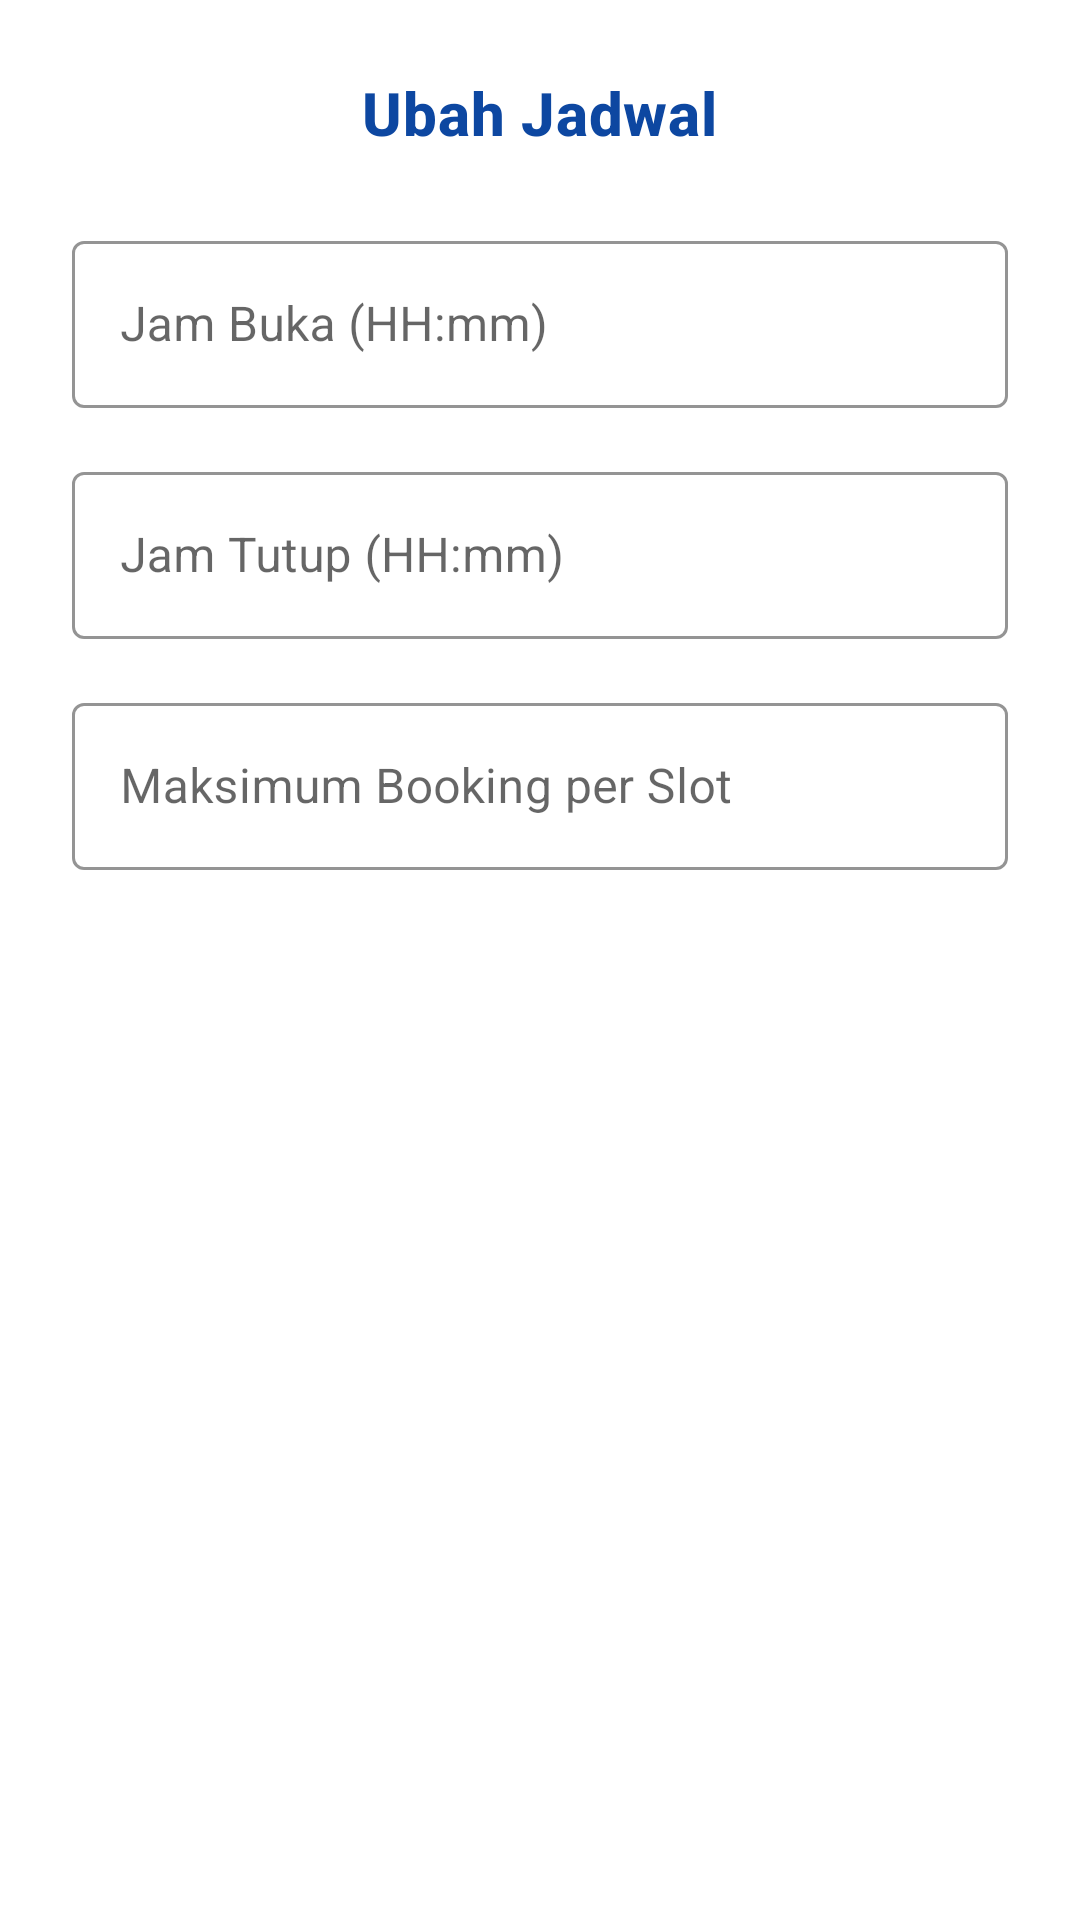

Layout XML and referenced resources for this Android screen:
<!-- AndroidManifest.xml: application theme Theme.BengkelAppClient -->
<!-- res/layout/dialog_edit_schedule.xml -->
<?xml version="1.0" encoding="utf-8"?>
<LinearLayout xmlns:android="http://schemas.android.com/apk/res/android"
    xmlns:app="http://schemas.android.com/apk/res-auto"
    android:layout_width="match_parent"
    android:layout_height="wrap_content"
    android:orientation="vertical"
    android:padding="24dp"
    android:background="@color/white">

    <TextView
        android:id="@+id/tv_dialog_title"
        android:layout_width="wrap_content"
        android:layout_height="wrap_content"
        android:layout_gravity="center_horizontal"
        android:layout_marginBottom="24dp"
        android:text="Ubah Jadwal"
        android:textAppearance="?attr/textAppearanceHeadline6"
        android:textColor="@color/indigoblue"
        android:textStyle="bold" />

    <com.google.android.material.textfield.TextInputLayout
        style="@style/Widget.MaterialComponents.TextInputLayout.OutlinedBox"
        android:layout_width="match_parent"
        android:layout_height="wrap_content"
        android:layout_marginBottom="16dp"
        android:hint="Jam Buka (HH:mm)"
        app:boxStrokeColor="@color/indigoblue"
        app:hintTextColor="@color/indigoblue"
        app:startIconDrawable="@drawable/baseline_calendar_today_24"
        app:startIconTint="@color/indigoblue">

        <com.google.android.material.textfield.TextInputEditText
            android:id="@+id/et_open_time"
            android:layout_width="match_parent"
            android:layout_height="wrap_content"
            android:inputType="time"
            android:textColor="@color/black" />
    </com.google.android.material.textfield.TextInputLayout>

    <com.google.android.material.textfield.TextInputLayout
        style="@style/Widget.MaterialComponents.TextInputLayout.OutlinedBox"
        android:layout_width="match_parent"
        android:layout_height="wrap_content"
        android:layout_marginBottom="16dp"
        android:hint="Jam Tutup (HH:mm)"
        app:boxStrokeColor="@color/indigoblue"
        app:hintTextColor="@color/indigoblue"
        app:startIconDrawable="@drawable/baseline_calendar_today_24"
        app:startIconTint="@color/indigoblue">

        <com.google.android.material.textfield.TextInputEditText
            android:id="@+id/et_close_time"
            android:layout_width="match_parent"
            android:layout_height="wrap_content"
            android:inputType="time"
            android:textColor="@color/black" />
    </com.google.android.material.textfield.TextInputLayout>

    <com.google.android.material.textfield.TextInputLayout
        style="@style/Widget.MaterialComponents.TextInputLayout.OutlinedBox"
        android:layout_width="match_parent"
        android:layout_height="wrap_content"
        android:hint="Maksimum Booking per Slot"
        app:boxStrokeColor="@color/indigoblue"
        app:hintTextColor="@color/indigoblue"
        app:startIconDrawable="@drawable/baseline_person_24"
        app:startIconTint="@color/indigoblue">

        <com.google.android.material.textfield.TextInputEditText
            android:id="@+id/et_max_booking"
            android:layout_width="match_parent"
            android:layout_height="wrap_content"
            android:inputType="number"
            android:textColor="@color/black" />
    </com.google.android.material.textfield.TextInputLayout>

</LinearLayout>
<!-- resources referenced by this layout -->
<resources>
  <color name="black">#272727</color>
  <color name="indigoblue">#0D47A1</color>
  <color name="white">#FFFFFFFF</color>
  <style name="Theme.BengkelAppClient" parent="Theme.MaterialComponents.DayNight.NoActionBar">
          
          <item name="colorPrimary">@color/purple_500</item> 
          <item name="colorPrimaryVariant">@color/purple_700</item> 
          <item name="colorOnPrimary">@color/white</item> 
          
          <item name="colorSecondary">@color/teal_200</item> 
          <item name="colorSecondaryVariant">@color/teal_700</item> 
          <item name="colorOnSecondary">@color/black</item> 
          
          <item name="android:statusBarColor" tools:targetApi="l">?attr/colorPrimaryVariant</item>
          
      </style>
  <color name="purple_500">#FF6200EE</color>
  <color name="purple_700">#FF3700B3</color>
  <color name="teal_200">#FF03DAC5</color>
  <color name="teal_700">#FF018786</color>
</resources>
